Run: headless pygame with SDL's dummy video driver; simulated clock (each Clock.tick advances the game by its frame time, no real sleeping); random seed 0; keys injected as events and as key.get_pressed() state; no mouse input.
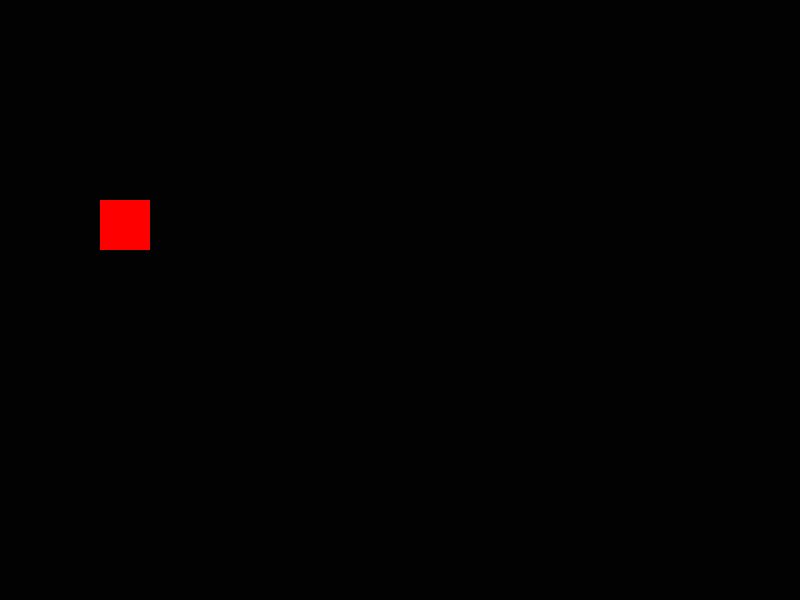
Frame 1 of 4 · flips 1–60 · no input
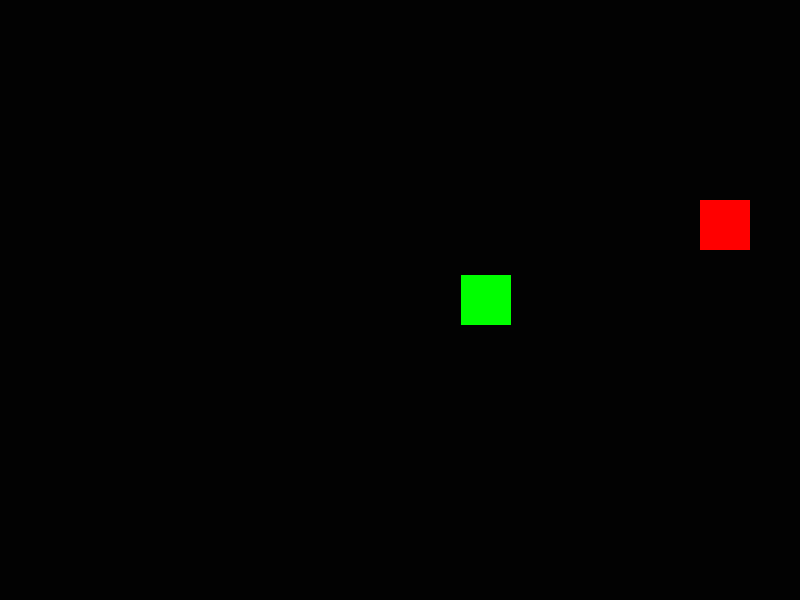
Frame 2 of 4 · flips 61–180 · tapped SPACE, RETURN · held RIGHT (→), D
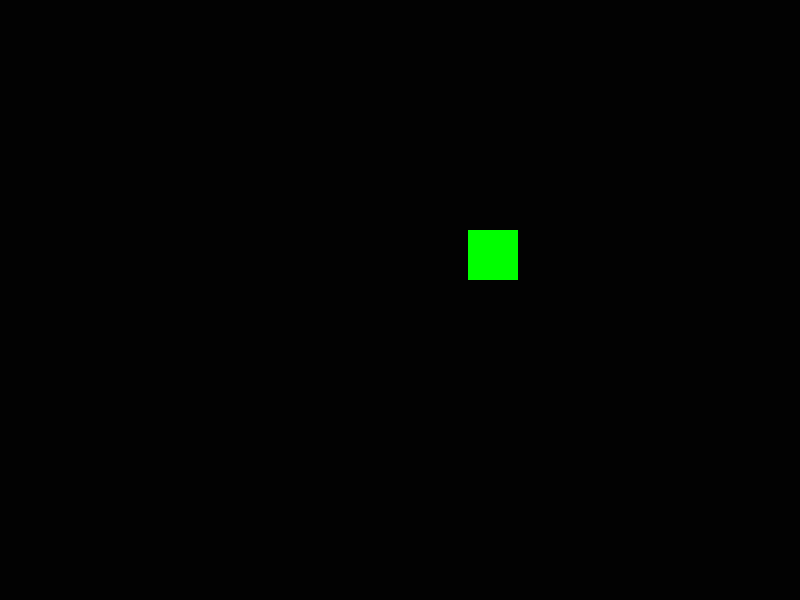
Frame 3 of 4 · flips 181–300 · held DOWN (↓), S
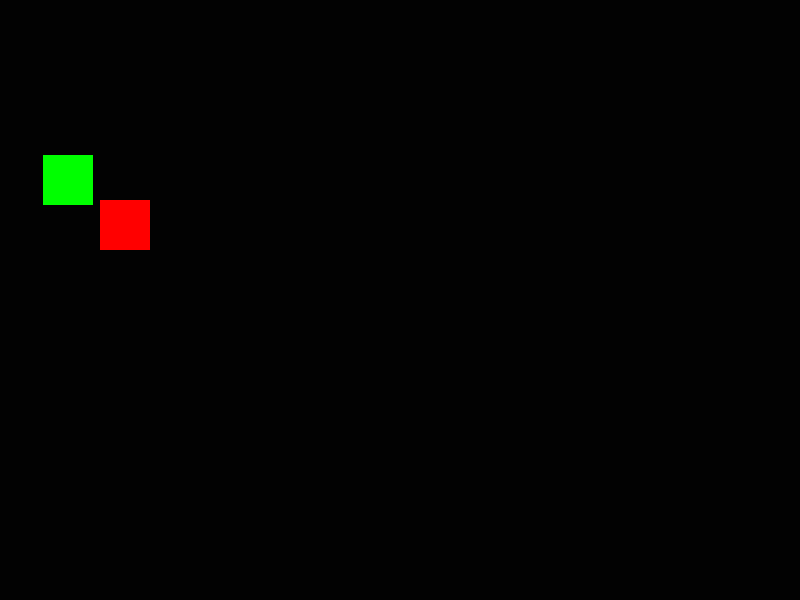
Frame 4 of 4 · flips 301–420 · held LEFT (←), A, UP (↑), W

The pygame program that drew these frames:

import pygame
import random

pygame.init()
janela = (800, 600)
tela = pygame.display.set_mode(janela)
pygame.display.set_caption("Janela Pygame")
relogio = pygame.time.Clock()

x = 100
y = 200
player = pygame.Rect(x, y, 50, 50)

inimigos = []
timer = 0
meta = 100

cor = (2, 2, 2)

def mover_jogador():
    teclas = pygame.key.get_pressed()
    
    if teclas[pygame.K_LEFT] or teclas[pygame.K_a]:  # Seta para a esquerda
        player.x -= 5
    if teclas[pygame.K_RIGHT] or teclas[pygame.K_d]: # Seta para a direita
        player.x += 5
    if teclas[pygame.K_UP] or teclas[pygame.K_w]:    # Seta para cima
        player.y -= 5
    if teclas[pygame.K_DOWN] or teclas[pygame.K_s]:  # Seta para baixo
        player.y += 5

def criar_inimigo():
    x = random.randint(0, janela[0] - 50)
    inimigo = pygame.Rect(x, janela[1], 50, 50)
    inimigos.append(inimigo)

def mover_inimigos():
    for inimigo in inimigos:
        inimigo.y -= 5
        if inimigo.y < 0:
            inimigos.remove(inimigo)

def desenhar():
    tela.fill(cor) # Preenche com RGB
    pygame.draw.rect(tela, (255, 0, 0), player)
    for inimigo in inimigos:
        pygame.draw.rect(tela, (0, 255, 0), inimigo)

    
    pygame.display.flip() # Atualiza o frame na tela


rodando = True
while rodando:
    # 1. Eventos (teclado, mouse, fechar janela)
    for evento in pygame.event.get():
        if evento.type == pygame.QUIT:
            rodando = False
    

    # 2. Atualização de lógica (vazio por enquanto)
    if timer > meta+random.randint(10, 20): # A cada 60 frames (1 segundo)
        criar_inimigo()
        timer = 0
        meta = max(0,meta-5)
    else:
        timer+=1
    mover_jogador()
    mover_inimigos()
    if player.collidelist(inimigos) != -1:
        print("Colisão detectada!")
        cor = (0, 255, 0)
        rodando = False
    desenhar()
    
    relogio.tick(60) # Trava o jogo em 60 FPS

pygame.quit()
